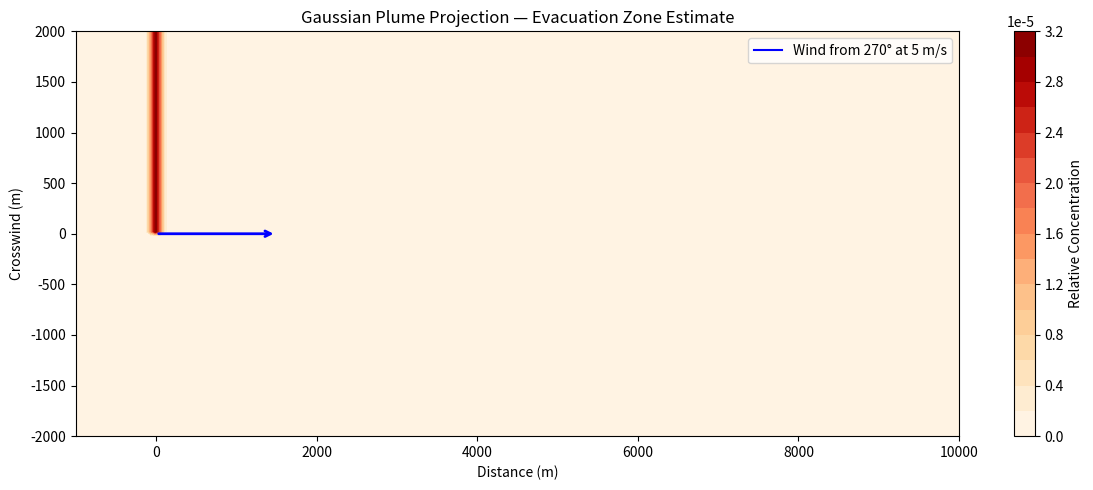

This figure's Python source:
"""
Gaussian Plume Projection — Storm Evacuation Planning Tool

Estimates downwind concentration spread from a point source (e.g. chemical
facility, fire, industrial release) to help identify areas in the plume path
that may need evacuation.

Usage:
  python scripts/gaussian-plume.py
"""

import numpy as np
import matplotlib.pyplot as plt


def gaussian_plume_simple(
    x, y,
    source_x=0, source_y=0,
    wind_dir_deg=270,
    wind_speed=5,
    Q=1,
    sigma_y=50,
    sigma_z=20,
):
    """
    Gaussian plume concentration at ground level (z=0).

    Parameters
    ----------
    x, y        : array-like, coordinates in metres
    source_x/y  : source location (m)
    wind_dir_deg: meteorological wind direction — the direction wind comes FROM
                  (270 = wind from west, plume travels east)
    wind_speed  : m/s
    Q           : emission rate (arbitrary units)
    sigma_y/z   : lateral / vertical dispersion coefficients (m)
    """
    # Direction the wind is BLOWING TOWARD (opposite of "from")
    blow_rad = np.deg2rad((wind_dir_deg + 180) % 360)

    dx = x - source_x
    dy = y - source_y

    # Rotate into wind-aligned coordinates
    x_rot = dx * np.cos(blow_rad) + dy * np.sin(blow_rad)   # downwind
    y_rot = -dx * np.sin(blow_rad) + dy * np.cos(blow_rad)  # crosswind

    conc = (Q / (2 * np.pi * wind_speed * sigma_y * sigma_z)) * np.exp(
        -0.5 * (y_rot / sigma_y) ** 2
    )

    # Zero out upwind side (x_rot < 0) — array-safe
    conc = np.where(x_rot > 0, conc, 0.0)
    return conc


# ── Grid setup ────────────────────────────────────────────────────────
x = np.linspace(-1000, 10000, 200)
y = np.linspace(-2000, 2000, 100)
X, Y = np.meshgrid(x, y)

wind_from_deg = 270   # wind FROM west → plume travels east
wind_speed_ms = 5     # m/s

conc = gaussian_plume_simple(X, Y, wind_dir_deg=wind_from_deg, wind_speed=wind_speed_ms)

# ── Plot ──────────────────────────────────────────────────────────────
fig, ax = plt.subplots(figsize=(12, 5))
cf = ax.contourf(X, Y, conc, levels=20, cmap='OrRd')
fig.colorbar(cf, ax=ax, label='Relative Concentration')

# Wind arrow (direction plume travels)
ax.annotate(
    '', xy=(1500, 0), xytext=(0, 0),
    arrowprops=dict(arrowstyle='->', color='blue', lw=2),
)
ax.plot([], [], color='blue', label=f'Wind from {wind_from_deg}° at {wind_speed_ms} m/s')

ax.set_title('Gaussian Plume Projection — Evacuation Zone Estimate')
ax.set_xlabel('Distance (m)')
ax.set_ylabel('Crosswind (m)')
ax.legend(loc='upper right')
plt.tight_layout()
plt.savefig('plume_projection.png', dpi=150)
plt.show()

# ── Time-to-target ────────────────────────────────────────────────────
for dist_km in [1, 2, 5, 10]:
    dist_m = dist_km * 1000
    time_s = dist_m / wind_speed_ms
    time_min = time_s / 60
    print(f"  {dist_km:>2} km downwind: {time_min:>6.1f} min  ({time_s/3600:.2f} hr)")
